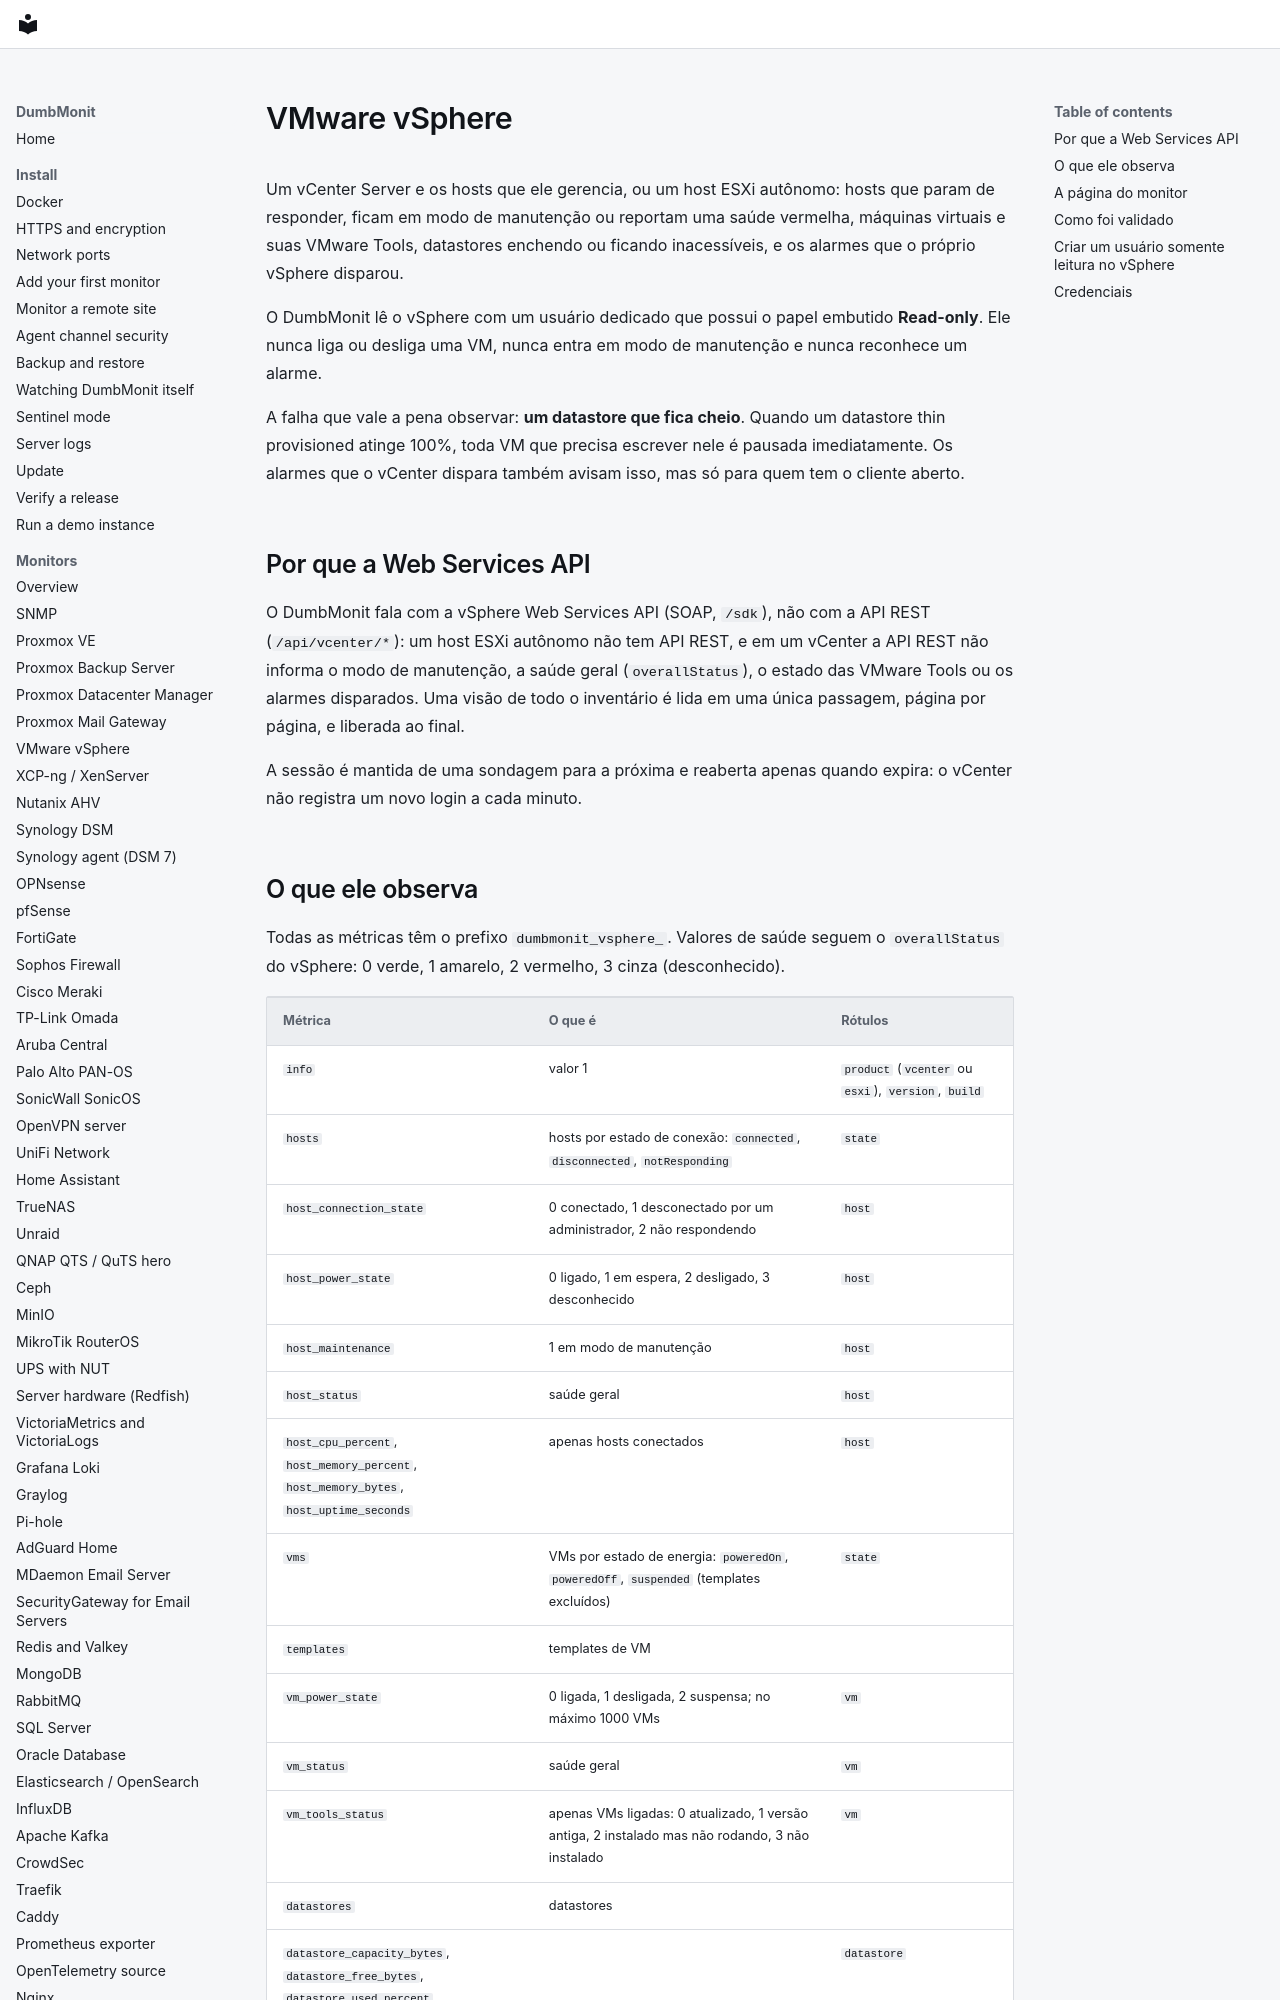

repository: laupernoe/dumbmonit · page: devices/vsphere.pt-BR/index.html · generator: mkdocs

# VMware vSphere {#vmware-vsphere}

Um vCenter Server e os hosts que ele gerencia, ou um host ESXi autônomo:
hosts que param de responder, ficam em modo de manutenção ou reportam uma
saúde vermelha, máquinas virtuais e suas VMware Tools, datastores enchendo
ou ficando inacessíveis, e os alarmes que o próprio vSphere disparou.

O DumbMonit lê o vSphere com um usuário dedicado que possui o papel embutido
**Read-only**. Ele nunca liga ou desliga uma VM, nunca entra em modo de
manutenção e nunca reconhece um alarme.

A falha que vale a pena observar: **um datastore que fica cheio**. Quando um
datastore thin provisioned atinge 100%, toda VM que precisa escrever nele é
pausada imediatamente. Os alarmes que o vCenter dispara também avisam isso,
mas só para quem tem o cliente aberto.

## Por que a Web Services API {#why-the-web-services-api}

O DumbMonit fala com a vSphere Web Services API (SOAP, `/sdk`), não com a
API REST (`/api/vcenter/*`): um host ESXi autônomo não tem API REST, e em um
vCenter a API REST não informa o modo de manutenção, a saúde geral
(`overallStatus`), o estado das VMware Tools ou os alarmes disparados. Uma
visão de todo o inventário é lida em uma única passagem, página por página,
e liberada ao final.

A sessão é mantida de uma sondagem para a próxima e reaberta apenas quando
expira: o vCenter não registra um novo login a cada minuto.
